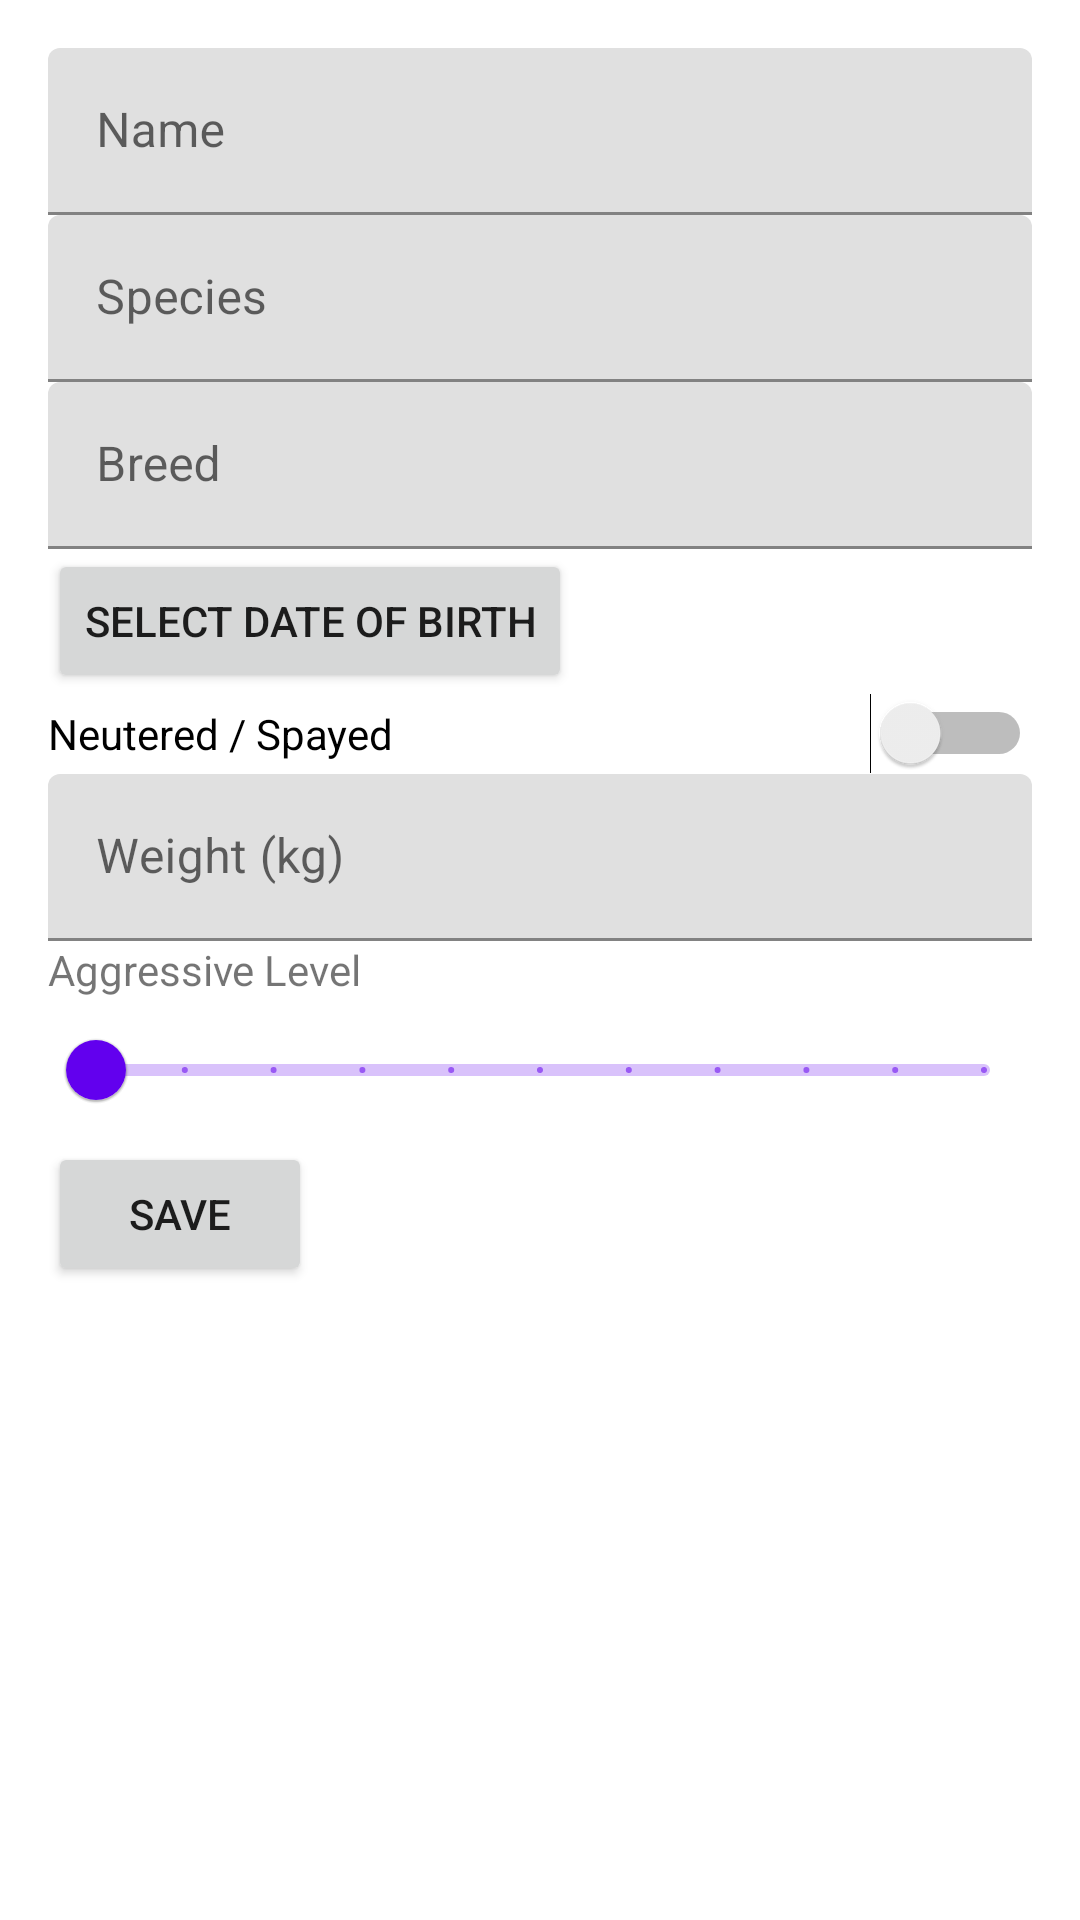

Write the Android layout XML for this screen, with the resource values it uses.
<!-- AndroidManifest.xml: application theme Theme.Pethelper -->
<!-- res/layout/fragment_add_pet.xml -->
<ScrollView
    xmlns:android="http://schemas.android.com/apk/res/android"
    android:layout_width="match_parent"
    android:layout_height="match_parent"
    android:padding="16dp">

    <LinearLayout
        android:orientation="vertical"
        android:layout_width="match_parent"
        android:layout_height="wrap_content"
        android:descendantFocusability="beforeDescendants"> 

        
        <com.google.android.material.textfield.TextInputLayout
            android:layout_width="match_parent"
            android:layout_height="wrap_content"
            android:hint="Name">
            <com.google.android.material.textfield.TextInputEditText
                android:id="@+id/pet_name"
                android:layout_width="match_parent"
                android:layout_height="wrap_content"/>
        </com.google.android.material.textfield.TextInputLayout>

        
        <com.google.android.material.textfield.TextInputLayout
            android:layout_width="match_parent"
            android:layout_height="wrap_content"
            android:hint="Species">
            <com.google.android.material.textfield.TextInputEditText
                android:id="@+id/pet_species"
                android:layout_width="match_parent"
                android:layout_height="wrap_content"/>
        </com.google.android.material.textfield.TextInputLayout>

        
        <com.google.android.material.textfield.TextInputLayout
            android:layout_width="match_parent"
            android:layout_height="wrap_content"
            android:hint="Breed">
            <com.google.android.material.textfield.TextInputEditText
                android:id="@+id/pet_breed"
                android:layout_width="match_parent"
                android:layout_height="wrap_content"/>
        </com.google.android.material.textfield.TextInputLayout>

        
        <Button
            android:id="@+id/pet_dob"
            android:layout_width="wrap_content"
            android:layout_height="wrap_content"
            android:text="Select Date of Birth"/>

        
        <Switch
            android:id="@+id/pet_neutered"
            android:layout_width="match_parent"
            android:layout_height="wrap_content"
            android:text="Neutered / Spayed"/>

        
        <com.google.android.material.textfield.TextInputLayout
            android:layout_width="match_parent"
            android:layout_height="wrap_content"
            android:hint="Weight (kg)">
            <com.google.android.material.textfield.TextInputEditText
                android:id="@+id/pet_weight"
                android:layout_width="match_parent"
                android:layout_height="wrap_content"
                android:inputType="numberDecimal"/>
        </com.google.android.material.textfield.TextInputLayout>

        
        <TextView
            android:layout_width="wrap_content"
            android:layout_height="wrap_content"
            android:text="Aggressive Level"/>
        <com.google.android.material.slider.Slider
            android:id="@+id/pet_aggressive_level"
            android:layout_width="match_parent"
            android:layout_height="wrap_content"
            android:valueFrom="0"
            android:valueTo="10"
            android:stepSize="1"/>

        
        <Button
            android:id="@+id/save_pet_button"
            android:layout_width="wrap_content"
            android:layout_height="wrap_content"
            android:text="Save"/>
    </LinearLayout>
</ScrollView>
<!-- resources referenced by this layout -->
<resources>
  <style name="Theme.Pethelper" parent="Theme.MaterialComponents.DayNight.DarkActionBar">
          
          <item name="colorPrimary">@color/purple_500</item>
          <item name="colorPrimaryVariant">@color/purple_700</item>
          <item name="colorOnPrimary">@color/white</item>
          
          <item name="colorSecondary">@color/teal_200</item>
          <item name="colorSecondaryVariant">@color/teal_700</item>
          <item name="colorOnSecondary">@color/black</item>
          
          <item name="android:statusBarColor">?attr/colorPrimaryVariant</item>
          
      </style>
  <!-- not gathered from this repository: default colours our renderer supplied (Android Studio template values) -->
  <color name="purple_500">#FF6200EE</color>
  <color name="purple_700">#FF3700B3</color>
  <color name="teal_200">#FF03DAC5</color>
  <color name="teal_700">#FF018786</color>
  <color name="black">#FF000000</color>
  <color name="white">#FFFFFFFF</color>
</resources>
